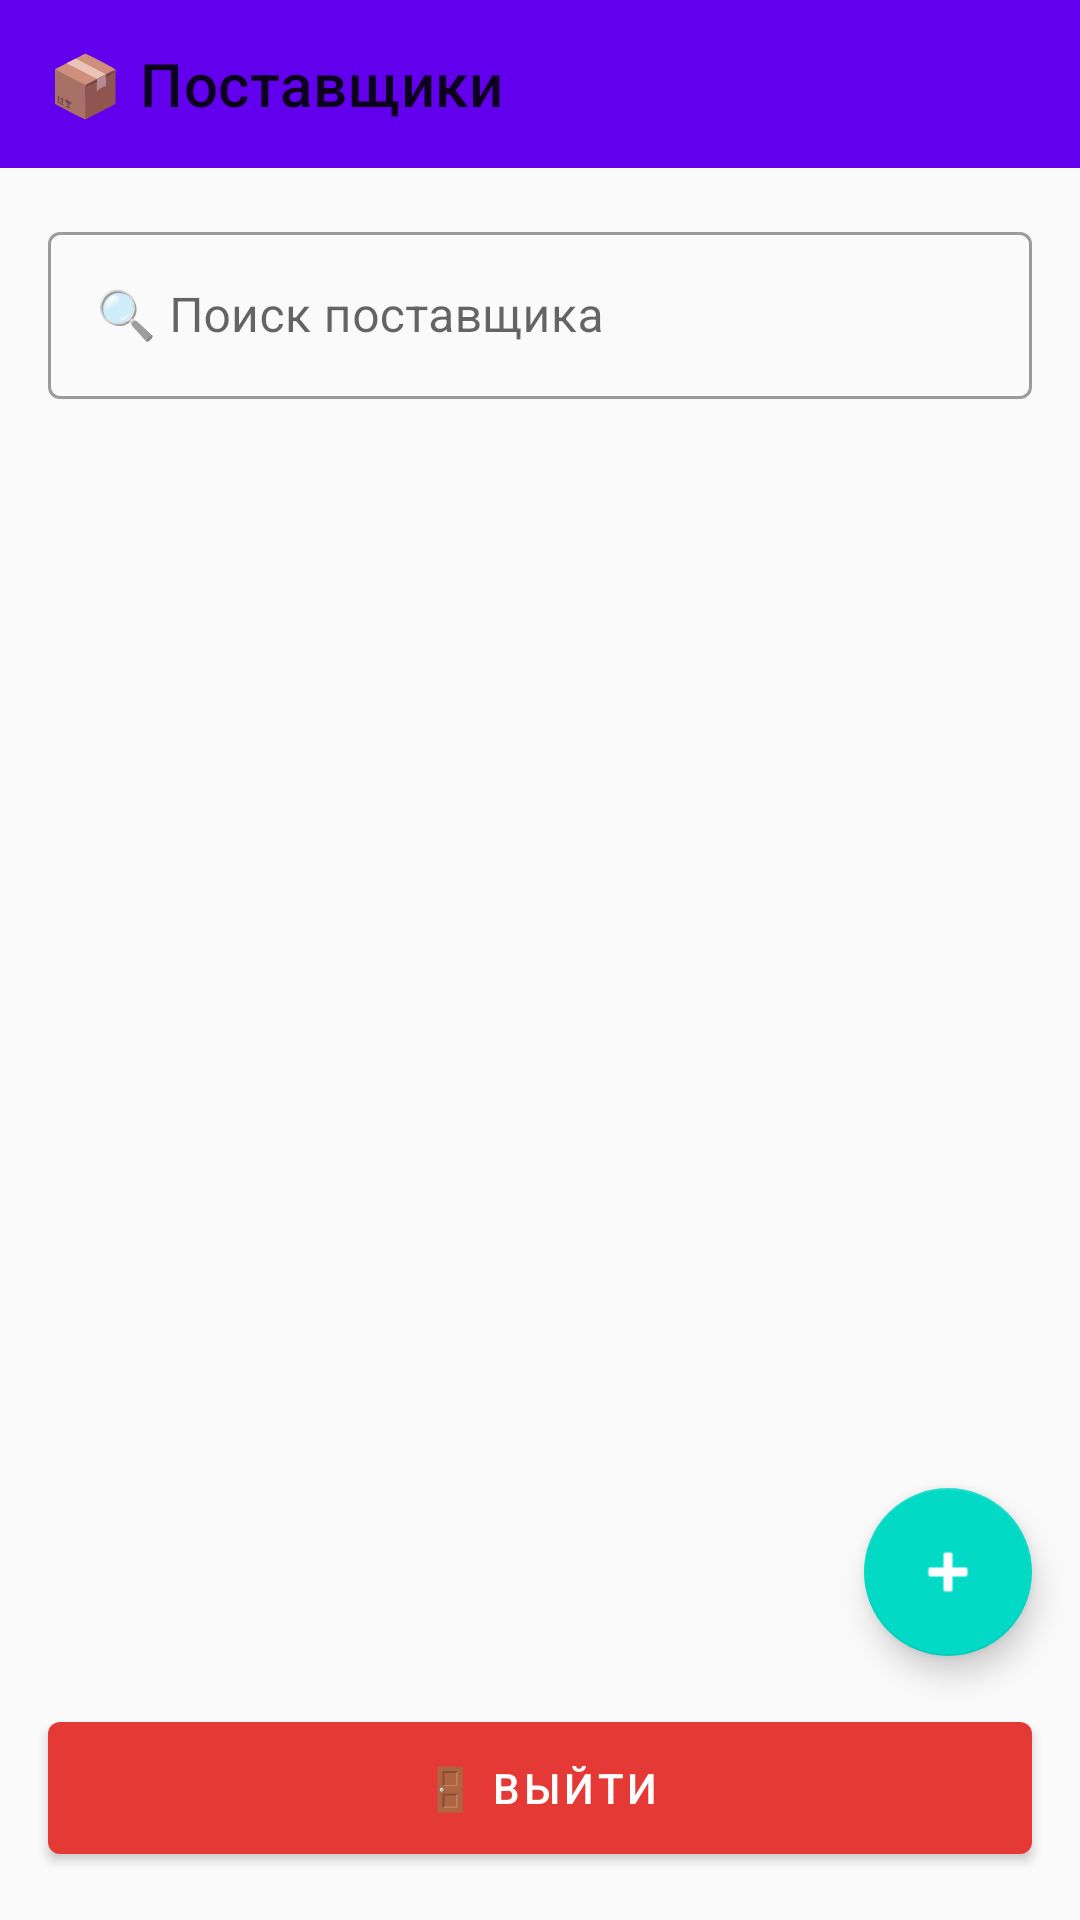

Here is an Android app screen rendered from its layout file. Give the layout XML and the strings, colors and styles it references.
<!-- AndroidManifest.xml: application theme Theme.Pract7v8 -->
<!-- res/layout/fragment_supplier_list.xml -->
<?xml version="1.0" encoding="utf-8"?>
<androidx.constraintlayout.widget.ConstraintLayout
    xmlns:android="http://schemas.android.com/apk/res/android"
    xmlns:app="http://schemas.android.com/apk/res-auto"
    android:layout_width="match_parent"
    android:layout_height="match_parent"
    android:background="#FAFAFA">

    
    <com.google.android.material.appbar.AppBarLayout
        android:id="@+id/appBar"
        android:layout_width="0dp"
        android:layout_height="wrap_content"
        app:layout_constraintTop_toTopOf="parent"
        app:layout_constraintStart_toStartOf="parent"
        app:layout_constraintEnd_toEndOf="parent">

        <com.google.android.material.appbar.MaterialToolbar
            android:id="@+id/toolbar"
            android:layout_width="match_parent"
            android:layout_height="?attr/actionBarSize"
            app:title="📦 Поставщики"
            app:navigationIcon="@drawable/ic_back" />
    </com.google.android.material.appbar.AppBarLayout>

    
    <com.google.android.material.textfield.TextInputLayout
        android:id="@+id/tilSearch"
        style="@style/Widget.MaterialComponents.TextInputLayout.OutlinedBox"
        android:layout_width="0dp"
        android:layout_height="wrap_content"
        android:hint="🔍 Поиск поставщика"
        app:layout_constraintTop_toBottomOf="@id/appBar"
        app:layout_constraintStart_toStartOf="parent"
        app:layout_constraintEnd_toEndOf="parent"
        android:layout_margin="16dp">

        <com.google.android.material.textfield.TextInputEditText
            android:id="@+id/etSearch"
            android:layout_width="match_parent"
            android:layout_height="wrap_content"
            android:inputType="text" />
    </com.google.android.material.textfield.TextInputLayout>

    
    <androidx.recyclerview.widget.RecyclerView
        android:id="@+id/recyclerViewSuppliers"
        android:layout_width="0dp"
        android:layout_height="0dp"
        app:layout_constraintTop_toBottomOf="@id/tilSearch"
        app:layout_constraintBottom_toTopOf="@id/btnLogout"
        app:layout_constraintStart_toStartOf="parent"
        app:layout_constraintEnd_toEndOf="parent" />

    
    <com.google.android.material.button.MaterialButton
        android:id="@+id/btnLogout"
        android:layout_width="0dp"
        android:layout_height="56dp"
        android:text="🚪 Выйти"
        app:backgroundTint="#E53935"
        app:layout_constraintBottom_toBottomOf="parent"
        app:layout_constraintStart_toStartOf="parent"
        app:layout_constraintEnd_toEndOf="parent"
        android:layout_margin="16dp" />

    
    <com.google.android.material.floatingactionbutton.FloatingActionButton
        android:id="@+id/fabAddSupplier"
        android:layout_width="wrap_content"
        android:layout_height="wrap_content"
        android:src="@android:drawable/ic_input_add"
        app:layout_constraintBottom_toTopOf="@id/btnLogout"
        app:layout_constraintEnd_toEndOf="parent"
        android:layout_margin="16dp"
        app:tint="@android:color/white" />

</androidx.constraintlayout.widget.ConstraintLayout>
<!-- resources referenced by this layout -->
<resources>
  <style name="Theme.Pract7v8" parent="Base.Theme.Pract7v8" />
  <style name="Base.Theme.Pract7v8" parent="Theme.MaterialComponents.Light.NoActionBar">
          
          
      </style>
</resources>
